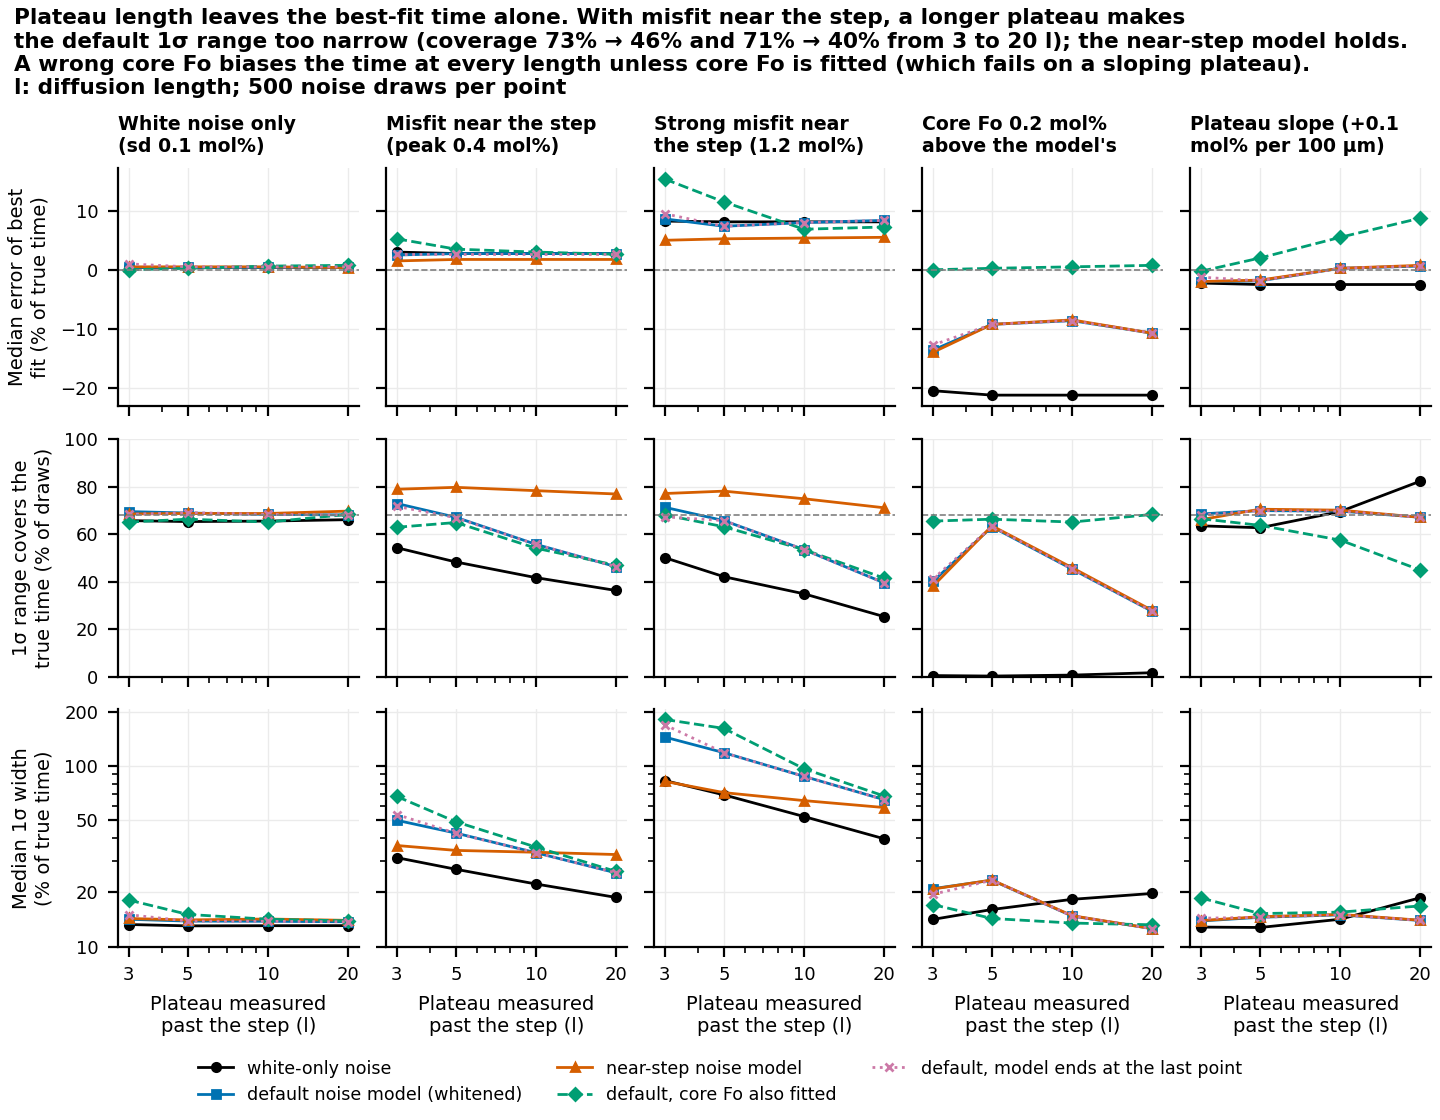

Values plotted in this chart, from the file beside it:
case, plateau_l, n, domain, model, trials, bias_pct, cov1, cov2, width1_pct
core +0.1, 3, 22, fixed, default, 500, -9.5, 43.4, 82.6, 15.36
core +0.1, 3, 22, fixed, default free core, 500, 0, 65.4, 95, 17.69
core +0.1, 3, 22, fixed, near-step, 500, -9.75, 39.8, 81.2, 15.02
core +0.1, 3, 22, fixed, white, 500, -11.25, 22.2, 65.8, 12.6
core +0.1, 3, 22, fixed, white free core, 500, 0, 63.2, 94.2, 16.59
core +0.1, 3, 22, to last point, default, 500, -8.5, 46.8, 84.4, 15.03
core +0.1, 3, 22, to last point, near-step, 500, -9, 43.6, 82.6, 14.84
core +0.1, 3, 22, to last point, white, 500, -10.25, 30, 73.6, 12.97
core +0.1, 5, 30, fixed, default, 500, -6.75, 59.8, 91.2, 16.78
core +0.1, 5, 30, fixed, default free core, 500, 0.25, 66.4, 94.8, 14.7
core +0.1, 5, 30, fixed, near-step, 500, -6.75, 59.4, 90.8, 16.88
core +0.1, 5, 30, fixed, white, 500, -11.75, 19.2, 66, 13.08
core +0.1, 5, 30, fixed, white free core, 500, 0.25, 64.8, 92.8, 13.99
core +0.1, 5, 30, to last point, default, 500, -6.75, 59.4, 91.2, 16.79
core +0.1, 5, 30, to last point, near-step, 500, -6.75, 59, 90.8, 16.88
core +0.1, 5, 30, to last point, white, 500, -11.75, 19.2, 66, 13.09
core +0.1, 10, 50, fixed, default, 500, -5.375, 55.2, 89.6, 14.02
core +0.1, 10, 50, fixed, default free core, 500, 0.625, 65.2, 95.4, 13.85
core +0.1, 10, 50, fixed, near-step, 500, -5.25, 55.2, 89.8, 14.02
core +0.1, 10, 50, fixed, white, 500, -11.75, 21.4, 72.6, 14.09
core +0.1, 10, 50, fixed, white free core, 500, 0.5, 62.2, 94.4, 13.05
core +0.1, 10, 50, to last point, default, 500, -5.375, 55.2, 89.6, 14.02
core +0.1, 10, 50, to last point, near-step, 500, -5.25, 55.2, 89.8, 14.02
core +0.1, 10, 50, to last point, white, 500, -11.75, 21.4, 72.6, 14.09
core +0.1, 20, 90, fixed, default, 500, -5.875, 53.2, 85.6, 12.81
core +0.1, 20, 90, fixed, default free core, 500, 0.75, 68.4, 96, 13.55
core +0.1, 20, 90, fixed, near-step, 500, -5.75, 53.6, 86, 12.81
core +0.1, 20, 90, fixed, white, 500, -11.75, 23.8, 74, 14.8
core +0.1, 20, 90, fixed, white free core, 500, 0.75, 66.2, 96, 12.88
core +0.1, 20, 90, to last point, default, 500, -5.875, 53.2, 85.6, 12.81
core +0.1, 20, 90, to last point, near-step, 500, -5.75, 53.6, 86, 12.81
core +0.1, 20, 90, to last point, white, 500, -11.75, 23.8, 74, 14.8
core +0.2, 3, 22, fixed, default, 500, -13.62, 40.2, 85, 20.95
core +0.2, 3, 22, fixed, default free core, 500, 0, 65.6, 95, 17.1
core +0.2, 3, 22, fixed, near-step, 500, -14, 38.2, 83.4, 20.85
core +0.2, 3, 22, fixed, white, 500, -20.5, 0.6, 23.8, 14.16
core +0.2, 3, 22, fixed, white free core, 500, 0, 63.4, 94.2, 16.06
core +0.2, 3, 22, to last point, default, 500, -12.75, 41.2, 84.6, 19.5
core +0.2, 3, 22, to last point, near-step, 500, -13.25, 38.8, 83, 19.26
core +0.2, 3, 22, to last point, white, 500, -19.25, 2.6, 34.8, 14.62
core +0.2, 5, 30, fixed, default, 500, -9.25, 63.2, 94, 23.32
core +0.2, 5, 30, fixed, default free core, 500, 0.25, 66.4, 94.8, 14.33
core +0.2, 5, 30, fixed, near-step, 500, -9.25, 63.6, 94, 23.4
core +0.2, 5, 30, fixed, white, 500, -21.25, 0.4, 26.8, 16.07
core +0.2, 5, 30, fixed, white free core, 500, 0.25, 64.8, 93, 13.64
core +0.2, 5, 30, to last point, default, 500, -9.25, 63.4, 94.2, 23.35
core +0.2, 5, 30, to last point, near-step, 500, -9.25, 63.6, 94.2, 23.42
core +0.2, 5, 30, to last point, white, 500, -21.25, 0.4, 26.8, 16.07
core +0.2, 10, 50, fixed, default, 500, -8.625, 45.4, 83.4, 14.78
core +0.2, 10, 50, fixed, default free core, 500, 0.5, 65.2, 95.6, 13.52
core +0.2, 10, 50, fixed, near-step, 500, -8.5, 46, 83.6, 14.85
core +0.2, 10, 50, fixed, white, 500, -21.25, 0.8, 45.8, 18.29
core +0.2, 10, 50, fixed, white free core, 500, 0.5, 62.2, 94.6, 12.74
core +0.2, 10, 50, to last point, default, 500, -8.625, 45.4, 83.4, 14.78
core +0.2, 10, 50, to last point, near-step, 500, -8.5, 46, 83.6, 14.85
core +0.2, 10, 50, to last point, white, 500, -21.25, 0.8, 45.8, 18.29
core +0.2, 20, 90, fixed, default, 500, -10.75, 27.6, 64.8, 12.58
core +0.2, 20, 90, fixed, default free core, 500, 0.75, 68.4, 96, 13.22
core +0.2, 20, 90, fixed, near-step, 500, -10.75, 28, 65.4, 12.59
core +0.2, 20, 90, fixed, white, 500, -21.25, 1.8, 57, 19.71
... 196 more rows
